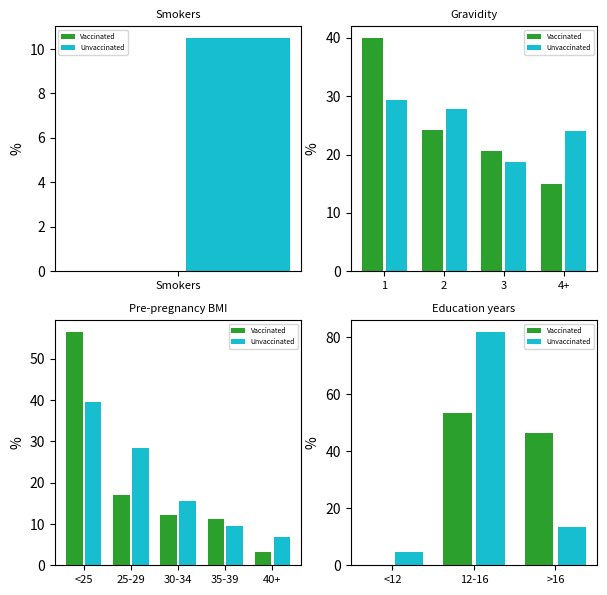

Reproduce this figure in Python.
import numpy as np
import matplotlib.pyplot as plt




def maternal_risk_vaccinated_unvaccinated():
    """
    The visualized data only include data collected from pregnant women.

    The following histograms visualises the distribution of various maternal
    risk factors associated with covid-19 for vaccinated women (against covid-19)
    and unvaccinated women.

    Params:
    -------
        None

    Returns:
    -------
        None
    """
    # Smokers
    vacc = (0)
    non_vacc = (10.5)
    ind = np.arange(1) + .15 # the x locations for the groups
    width = 0.35       # the width of the bars
    fig, axs = plt.subplots(2,2, figsize=(7,7))
    rects1 = axs[0,0].bar(ind, vacc, width, color='#2ca02c')
    xtra_space = 0.05
    rects2 = axs[0,0].bar(ind + width + xtra_space, non_vacc, width, color='#17becf')
    # add some text for labels, title and axes ticks
    axs[0,0].set_ylabel("%")
    axs[0,0].set_title("Smokers", size=8)
    axs[0,0].legend(["Vaccinated","Unvaccinated"],prop={'size': 5})
    axs[0,0].set_xticks(ind+0.15+xtra_space)
    axs[0,0].set_xticklabels(("Smokers",), fontsize=8)

    # BMI groups
    vacc = (56.5,16.9,12.1,11.3,3.2)
    non_vacc = (39.6,28.3,15.6,9.6,6.8)
    ind = np.arange(5) + .15
    rects3 = axs[1,0].bar(ind, vacc, width, color='#2ca02c')
    xtra_space = 0.05
    rects4 = axs[1,0].bar(ind + width + xtra_space, non_vacc, width, color='#17becf')
    # add some text for labels, title and axes ticks
    axs[1,0].set_ylabel("%")
    axs[1,0].set_title("Pre-pregnancy BMI", size=8)
    axs[1,0].legend(["Vaccinated","Unvaccinated"],prop={'size': 5})
    axs[1,0].set_xticks(ind+0.15+xtra_space)
    axs[1,0].set_xticklabels(("<25","25-29","30-34","35-39","40+"), fontsize=8)


    # Gravidity
    vacc = (40,24.3,20.7,15)
    non_vacc = (29.3,27.9,18.8,24)
    ind = np.arange(4) + .15
    rects3 = axs[0,1].bar(ind, vacc, width, color='#2ca02c')
    xtra_space = 0.05
    rects4 = axs[0,1].bar(ind + width + xtra_space, non_vacc, width, color='#17becf')
    # add some text for labels, title and axes ticks
    axs[0,1].set_ylabel("%")
    axs[0,1].set_title("Gravidity", size=8)
    axs[0,1].legend(["Vaccinated","Unvaccinated"],prop={'size': 5})
    axs[0,1].set_xticks(ind+0.15+xtra_space)
    axs[0,1].set_xticklabels(("1","2","3","4+"), fontsize=8)


    # Education years
    vacc = (0,53.4,46.6)
    non_vacc = (4.7,81.9,13.4)
    ind = np.arange(3) + .15
    rects3 = axs[1,1].bar(ind, vacc, width, color='#2ca02c')
    xtra_space = 0.05
    rects4 = axs[1,1].bar(ind + width + xtra_space, non_vacc, width, color='#17becf')
    # add some text for labels, title and axes ticks
    axs[1,1].set_ylabel("%")
    axs[1,1].set_title("Education years", size=8)
    axs[1,1].legend(["Vaccinated","Unvaccinated"],prop={'size': 5})
    axs[1,1].set_xticks(ind+0.15+xtra_space)
    axs[1,1].set_xticklabels(("<12","12-16",">16"), fontsize=8)


    plt.show()



if __name__ == "__main__":
    maternal_risk_vaccinated_unvaccinated()
